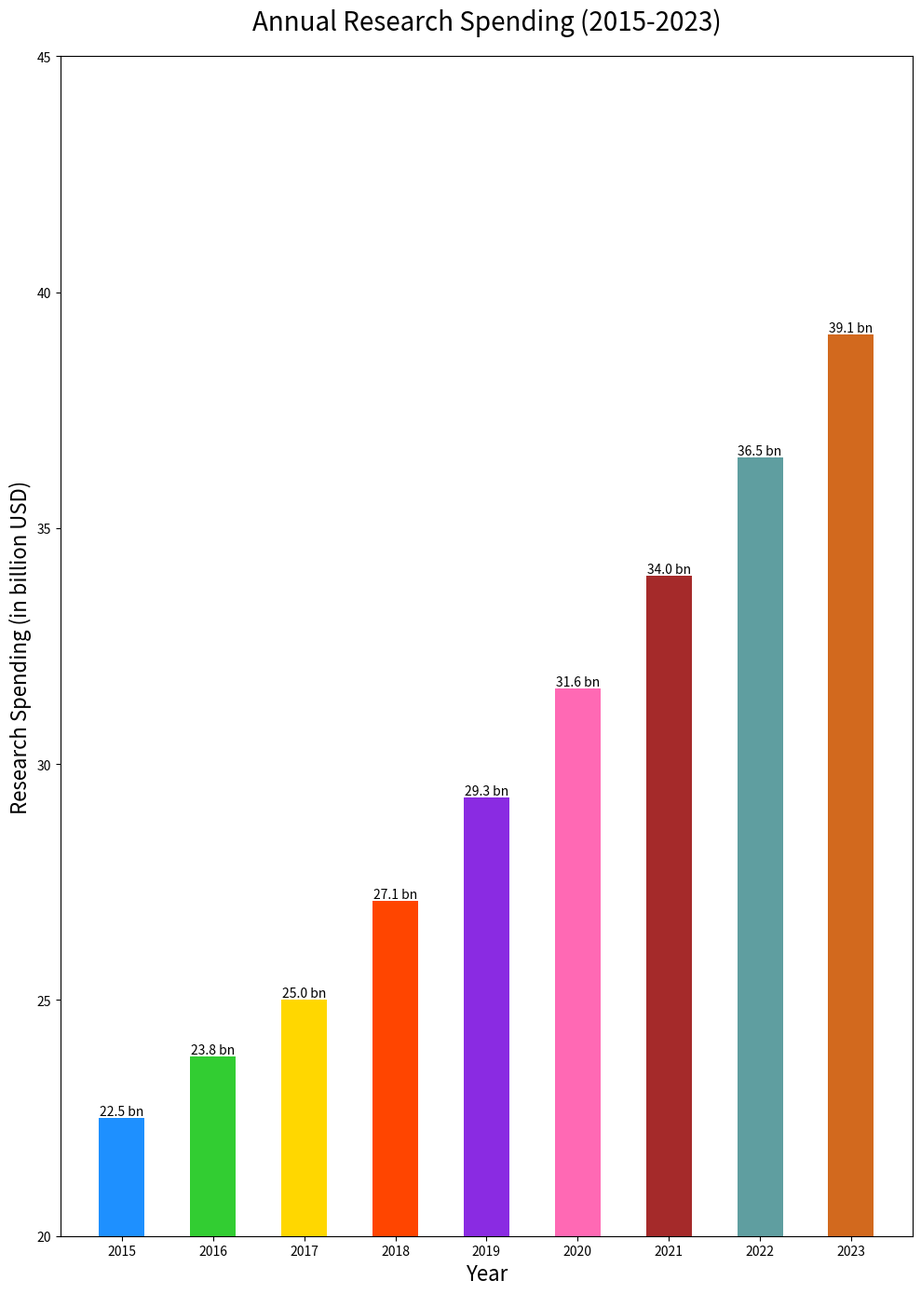

Write the Python code that produced this figure.

import matplotlib.pyplot as plt

# Data
years = ['2015', '2016', '2017', '2018', '2019', '2020', '2021', '2022', '2023']
research_spending = [22.5, 23.8, 25.0, 27.1, 29.3, 31.6, 34.0, 36.5, 39.1]

# Create vertical bar chart
fig, ax = plt.subplots(figsize=(10, 14))

bars = ax.bar(years, research_spending, width=0.5, color=['#1E90FF', '#32CD32', '#FFD700', '#FF4500', '#8A2BE2', '#FF69B4', '#A52A2A', '#5F9EA0', '#D2691E'])

# Customizing the plot
ax.set_title('Annual Research Spending (2015-2023)', fontsize=20, pad=20)
ax.set_ylabel('Research Spending (in billion USD)', fontsize=16)
ax.set_xlabel('Year', fontsize=16)

# Set bar labels to show the spending values
for bar in bars:
    height = bar.get_height()
    ax.text(bar.get_x() + bar.get_width()/2, height, f'{height} bn', ha='center', va='bottom')

# Set y-axis limits to truncate the chart and start from a specific value
ax.set_ylim(20, 45)

# Show the plot
plt.tight_layout()
plt.show()
